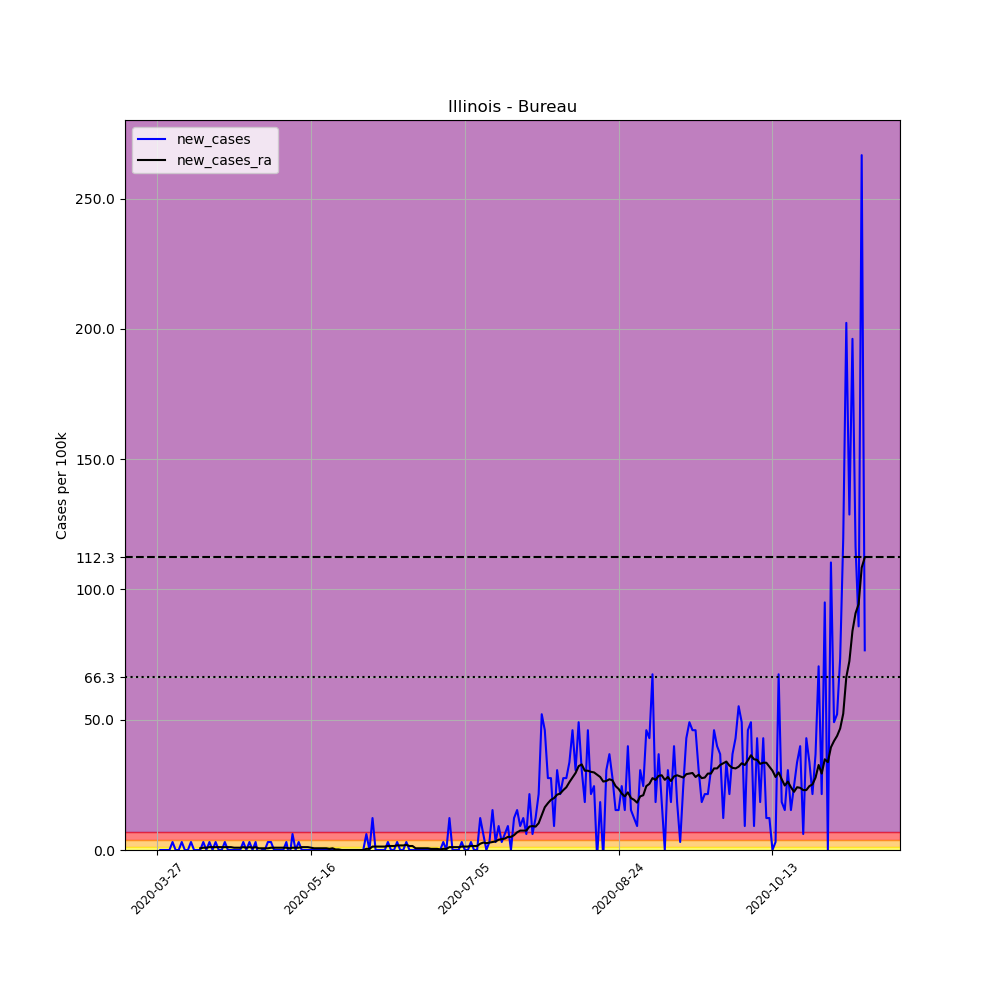

Values plotted in this chart, from the file beside it:
, date, county, state, fips, cases, deaths, COUNTY, STNAME, CTYNAME, POPESTIMATE2019, per_100k, new_cases, new_cases_ra
394930, 2020-03-27, Bureau, Illinois, 17011, 1, 0, 11, Illinois, Bureau, 32628, 3.065, , 
394931, 2020-03-28, Bureau, Illinois, 17011, 1, 0, 11, Illinois, Bureau, 32628, 3.065, 0.0, 
394932, 2020-03-29, Bureau, Illinois, 17011, 1, 0, 11, Illinois, Bureau, 32628, 3.065, 0.0, 
394933, 2020-03-30, Bureau, Illinois, 17011, 1, 0, 11, Illinois, Bureau, 32628, 3.065, 0.0, 
394934, 2020-03-31, Bureau, Illinois, 17011, 1, 0, 11, Illinois, Bureau, 32628, 3.065, 0.0, 
394935, 2020-04-01, Bureau, Illinois, 17011, 2, 0, 11, Illinois, Bureau, 32628, 6.13, 3.065, 
394936, 2020-04-02, Bureau, Illinois, 17011, 2, 0, 11, Illinois, Bureau, 32628, 6.13, 0.0, 
394937, 2020-04-03, Bureau, Illinois, 17011, 2, 0, 11, Illinois, Bureau, 32628, 6.13, 0.0, 
394938, 2020-04-04, Bureau, Illinois, 17011, 3, 0, 11, Illinois, Bureau, 32628, 9.195, 3.065, 
394939, 2020-04-05, Bureau, Illinois, 17011, 3, 0, 11, Illinois, Bureau, 32628, 9.195, 0.0, 
394940, 2020-04-06, Bureau, Illinois, 17011, 3, 0, 11, Illinois, Bureau, 32628, 9.195, 0.0, 
394941, 2020-04-07, Bureau, Illinois, 17011, 4, 0, 11, Illinois, Bureau, 32628, 12.26, 3.065, 
394942, 2020-04-08, Bureau, Illinois, 17011, 4, 0, 11, Illinois, Bureau, 32628, 12.26, 0.0, 
394943, 2020-04-09, Bureau, Illinois, 17011, 4, 0, 11, Illinois, Bureau, 32628, 12.26, 0.0, 
394944, 2020-04-10, Bureau, Illinois, 17011, 4, 0, 11, Illinois, Bureau, 32628, 12.26, 0.0, 0.6568
394945, 2020-04-11, Bureau, Illinois, 17011, 5, 0, 11, Illinois, Bureau, 32628, 15.32, 3.065, 0.8757
394946, 2020-04-12, Bureau, Illinois, 17011, 5, 0, 11, Illinois, Bureau, 32628, 15.32, 0.0, 0.8757
394947, 2020-04-13, Bureau, Illinois, 17011, 6, 0, 11, Illinois, Bureau, 32628, 18.39, 3.065, 1.095
394948, 2020-04-14, Bureau, Illinois, 17011, 6, 0, 11, Illinois, Bureau, 32628, 18.39, 0.0, 1.095
394949, 2020-04-15, Bureau, Illinois, 17011, 7, 0, 11, Illinois, Bureau, 32628, 21.45, 3.065, 1.095
394950, 2020-04-16, Bureau, Illinois, 17011, 7, 0, 11, Illinois, Bureau, 32628, 21.45, 0.0, 1.095
394951, 2020-04-17, Bureau, Illinois, 17011, 7, 0, 11, Illinois, Bureau, 32628, 21.45, 0.0, 1.095
394952, 2020-04-18, Bureau, Illinois, 17011, 8, 0, 11, Illinois, Bureau, 32628, 24.52, 3.065, 1.095
394953, 2020-04-19, Bureau, Illinois, 17011, 8, 0, 11, Illinois, Bureau, 32628, 24.52, 0.0, 1.095
394954, 2020-04-20, Bureau, Illinois, 17011, 8, 0, 11, Illinois, Bureau, 32628, 24.52, 0.0, 1.095
394955, 2020-04-21, Bureau, Illinois, 17011, 8, 0, 11, Illinois, Bureau, 32628, 24.52, 0.0, 0.8757
394956, 2020-04-22, Bureau, Illinois, 17011, 8, 0, 11, Illinois, Bureau, 32628, 24.52, 0.0, 0.8757
394957, 2020-04-23, Bureau, Illinois, 17011, 8, 0, 11, Illinois, Bureau, 32628, 24.52, 0.0, 0.8757
394958, 2020-04-24, Bureau, Illinois, 17011, 9, 0, 11, Illinois, Bureau, 32628, 27.58, 3.065, 1.095
394959, 2020-04-25, Bureau, Illinois, 17011, 9, 0, 11, Illinois, Bureau, 32628, 27.58, 0.0, 0.8757
394960, 2020-04-26, Bureau, Illinois, 17011, 10, 0, 11, Illinois, Bureau, 32628, 30.65, 3.065, 1.095
394961, 2020-04-27, Bureau, Illinois, 17011, 10, 0, 11, Illinois, Bureau, 32628, 30.65, 0.0, 0.8757
394962, 2020-04-28, Bureau, Illinois, 17011, 11, 0, 11, Illinois, Bureau, 32628, 33.71, 3.065, 1.095
394963, 2020-04-29, Bureau, Illinois, 17011, 10, 0, 11, Illinois, Bureau, 32628, 30.65, -3.065, 0.6568
394964, 2020-04-30, Bureau, Illinois, 17011, 10, 0, 11, Illinois, Bureau, 32628, 30.65, 0.0, 0.6568
394965, 2020-05-01, Bureau, Illinois, 17011, 10, 0, 11, Illinois, Bureau, 32628, 30.65, 0.0, 0.6568
394966, 2020-05-02, Bureau, Illinois, 17011, 11, 0, 11, Illinois, Bureau, 32628, 33.71, 3.065, 0.6568
394967, 2020-05-03, Bureau, Illinois, 17011, 12, 0, 11, Illinois, Bureau, 32628, 36.78, 3.065, 0.8757
394968, 2020-05-04, Bureau, Illinois, 17011, 12, 0, 11, Illinois, Bureau, 32628, 36.78, 0.0, 0.8757
394969, 2020-05-05, Bureau, Illinois, 17011, 12, 1, 11, Illinois, Bureau, 32628, 36.78, 0.0, 0.8757
394970, 2020-05-06, Bureau, Illinois, 17011, 12, 1, 11, Illinois, Bureau, 32628, 36.78, 0.0, 0.8757
394971, 2020-05-07, Bureau, Illinois, 17011, 12, 1, 11, Illinois, Bureau, 32628, 36.78, 0.0, 0.8757
394972, 2020-05-08, Bureau, Illinois, 17011, 13, 1, 11, Illinois, Bureau, 32628, 39.84, 3.065, 0.8757
394973, 2020-05-09, Bureau, Illinois, 17011, 12, 1, 11, Illinois, Bureau, 32628, 36.78, -3.065, 0.6568
394974, 2020-05-10, Bureau, Illinois, 17011, 14, 1, 11, Illinois, Bureau, 32628, 42.91, 6.13, 0.8757
394975, 2020-05-11, Bureau, Illinois, 17011, 14, 1, 11, Illinois, Bureau, 32628, 42.91, 0.0, 0.8757
394976, 2020-05-12, Bureau, Illinois, 17011, 15, 1, 11, Illinois, Bureau, 32628, 45.97, 3.065, 0.8757
394977, 2020-05-13, Bureau, Illinois, 17011, 15, 1, 11, Illinois, Bureau, 32628, 45.97, 0.0, 1.095
394978, 2020-05-14, Bureau, Illinois, 17011, 15, 1, 11, Illinois, Bureau, 32628, 45.97, 0.0, 1.095
394979, 2020-05-15, Bureau, Illinois, 17011, 15, 1, 11, Illinois, Bureau, 32628, 45.97, 0.0, 1.095
394980, 2020-05-16, Bureau, Illinois, 17011, 15, 1, 11, Illinois, Bureau, 32628, 45.97, 0.0, 0.8757
394981, 2020-05-17, Bureau, Illinois, 17011, 15, 1, 11, Illinois, Bureau, 32628, 45.97, 0.0, 0.6568
394982, 2020-05-18, Bureau, Illinois, 17011, 15, 1, 11, Illinois, Bureau, 32628, 45.97, 0.0, 0.6568
394983, 2020-05-19, Bureau, Illinois, 17011, 15, 1, 11, Illinois, Bureau, 32628, 45.97, 0.0, 0.6568
394984, 2020-05-20, Bureau, Illinois, 17011, 15, 1, 11, Illinois, Bureau, 32628, 45.97, 0.0, 0.6568
394985, 2020-05-21, Bureau, Illinois, 17011, 15, 1, 11, Illinois, Bureau, 32628, 45.97, 0.0, 0.6568
394986, 2020-05-22, Bureau, Illinois, 17011, 15, 1, 11, Illinois, Bureau, 32628, 45.97, 0.0, 0.4378
394987, 2020-05-23, Bureau, Illinois, 17011, 15, 1, 11, Illinois, Bureau, 32628, 45.97, 0.0, 0.6568
394988, 2020-05-24, Bureau, Illinois, 17011, 15, 1, 11, Illinois, Bureau, 32628, 45.97, 0.0, 0.2189
394989, 2020-05-25, Bureau, Illinois, 17011, 15, 1, 11, Illinois, Bureau, 32628, 45.97, 0.0, 0.2189
... 171 more rows
